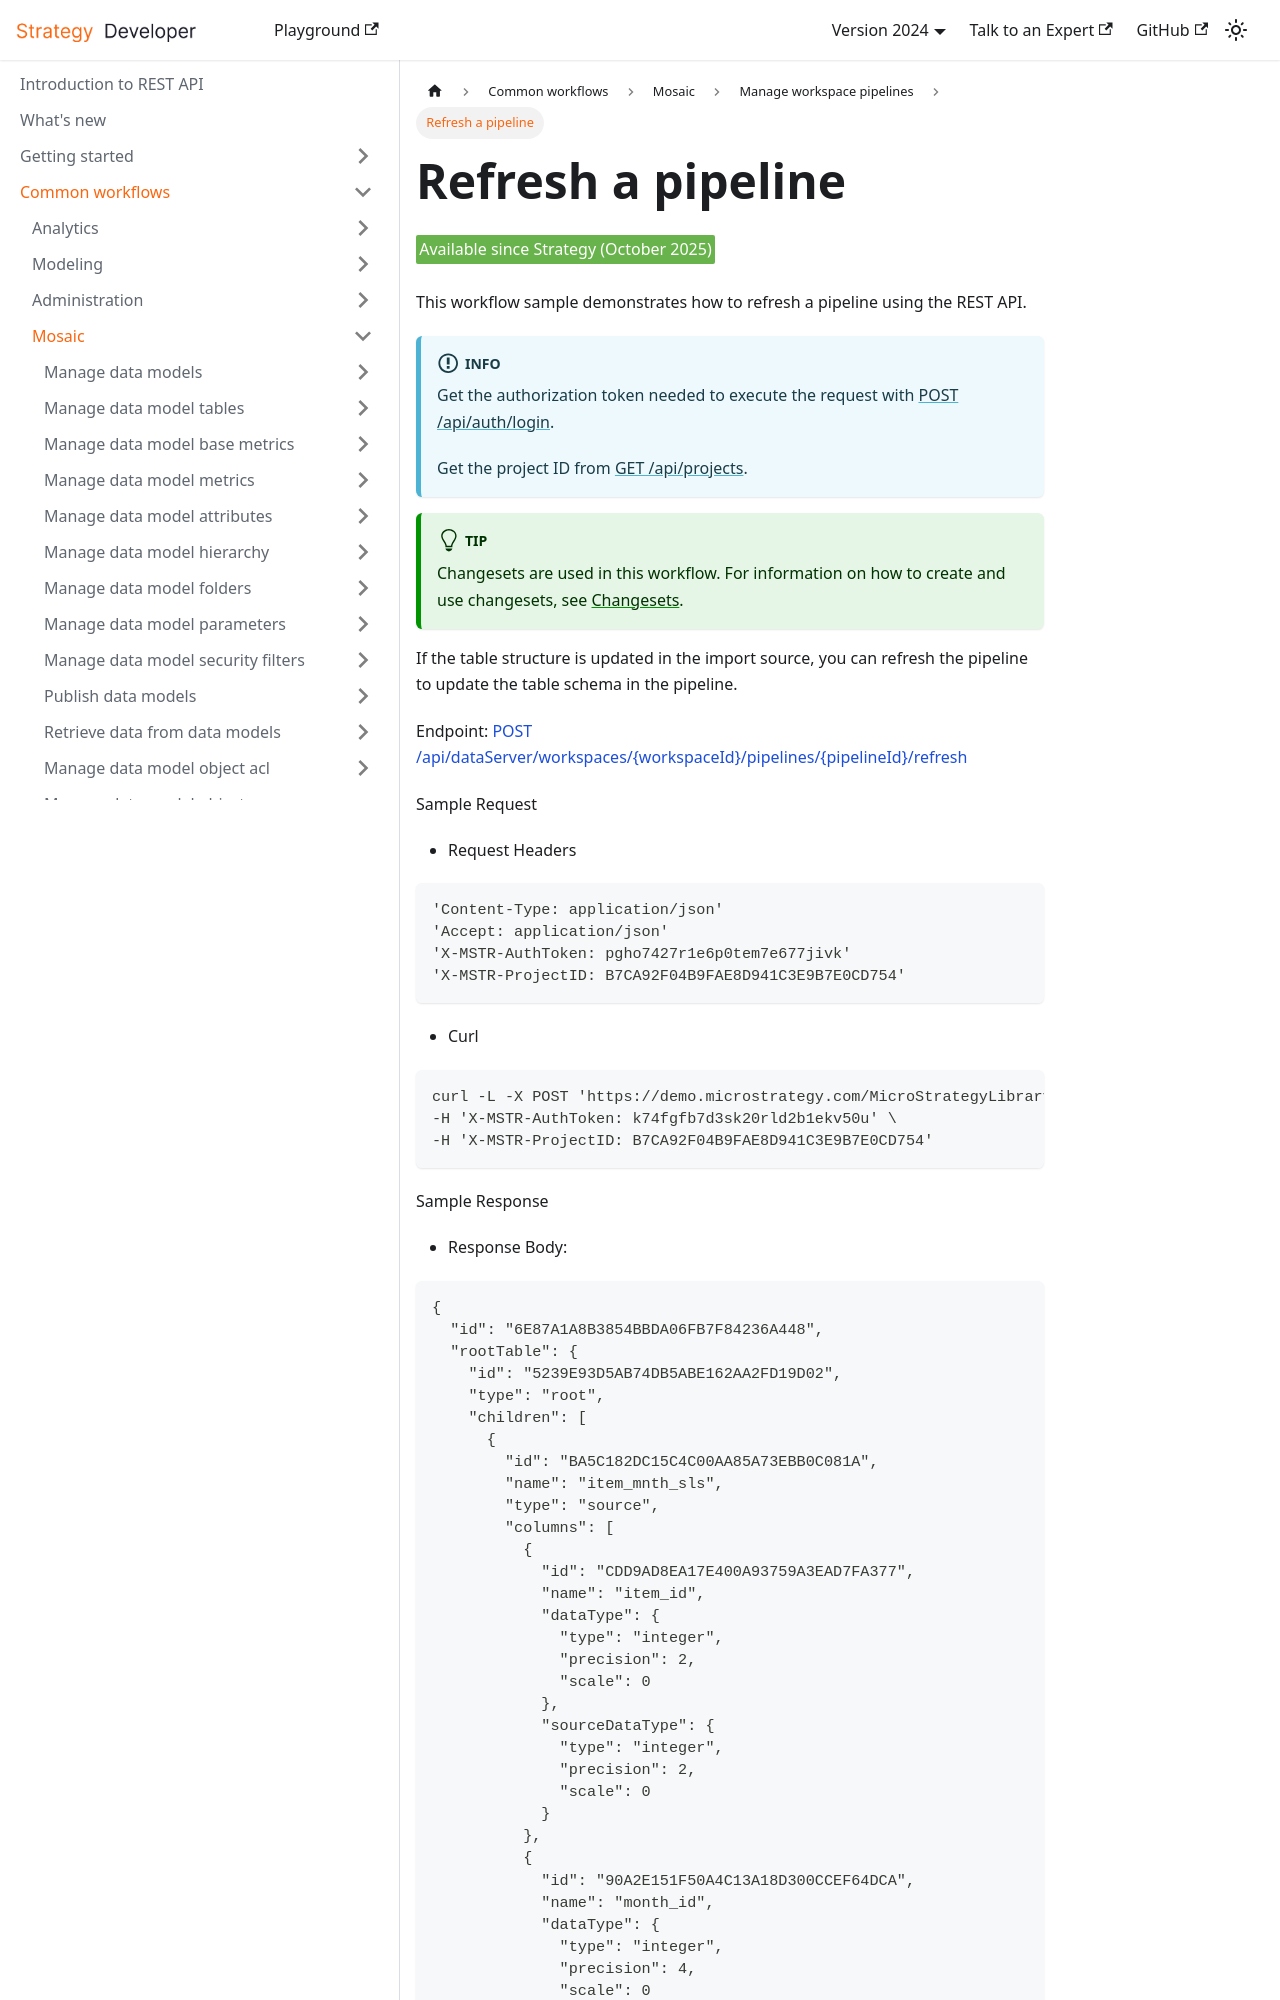

repository: MicroStrategy/rest-api-docs · page: common-workflows/mosaic/manage-workspace-pipelines/refresh-a-pipeline/index.html · generator: docusaurus

---
title: Refresh a pipeline
description: This workflow demonstrates how to refresh a pipeline using REST API.
---

<Available since="Strategy (October 2025)" />

This workflow sample demonstrates how to refresh a pipeline using the REST API.

:::info

Get the authorization token needed to execute the request with [POST /api/auth/login](https://demo.microstrategy.com/MicroStrategyLibrary/api-docs/index.html#/Authentication/postLogin).

Get the project ID from [GET /api/projects](https://demo.microstrategy.com/MicroStrategyLibrary/api-docs/index.html#/Projects/getProjects_1).

:::

:::tip

Changesets are used in this workflow. For information on how to create and use changesets, see [Changesets](/docs/common-workflows/modeling/changesets.md).

:::

If the table structure is updated in the import source, you can refresh the pipeline to update the table schema in the pipeline.

Endpoint: [POST /api/dataServer/workspaces/\{workspaceId}/pipelines/\{pipelineId}/refresh](https://demo.microstrategy.com/MicroStrategyLibrary/api-docs/index.html#/Workspaces/refreshPipeline)

Sample Request

- Request Headers

```http
'Content-Type: application/json'
'Accept: application/json'
'X-MSTR-AuthToken: pgho7427r1e6p0tem7e677jivk'
'X-MSTR-ProjectID: B7CA92F04B9FAE8D941C3E9B7E0CD754'
```

- Curl

```bash
curl -L -X POST 'https://demo.microstrategy.com/MicroStrategyLibrary/api/dataServer/workspaces/9B1B1729F6564CBD8AEF8789A88065DD/pipelines/6E87A1A8B3854BBDA06FB7F84236A448/refresh' \
-H 'X-MSTR-AuthToken: k74fgfb7d3sk20rld2b1ekv50u' \
-H 'X-MSTR-ProjectID: B7CA92F04B9FAE8D941C3E9B7E0CD754'
```

Sample Response

- Response Body:
